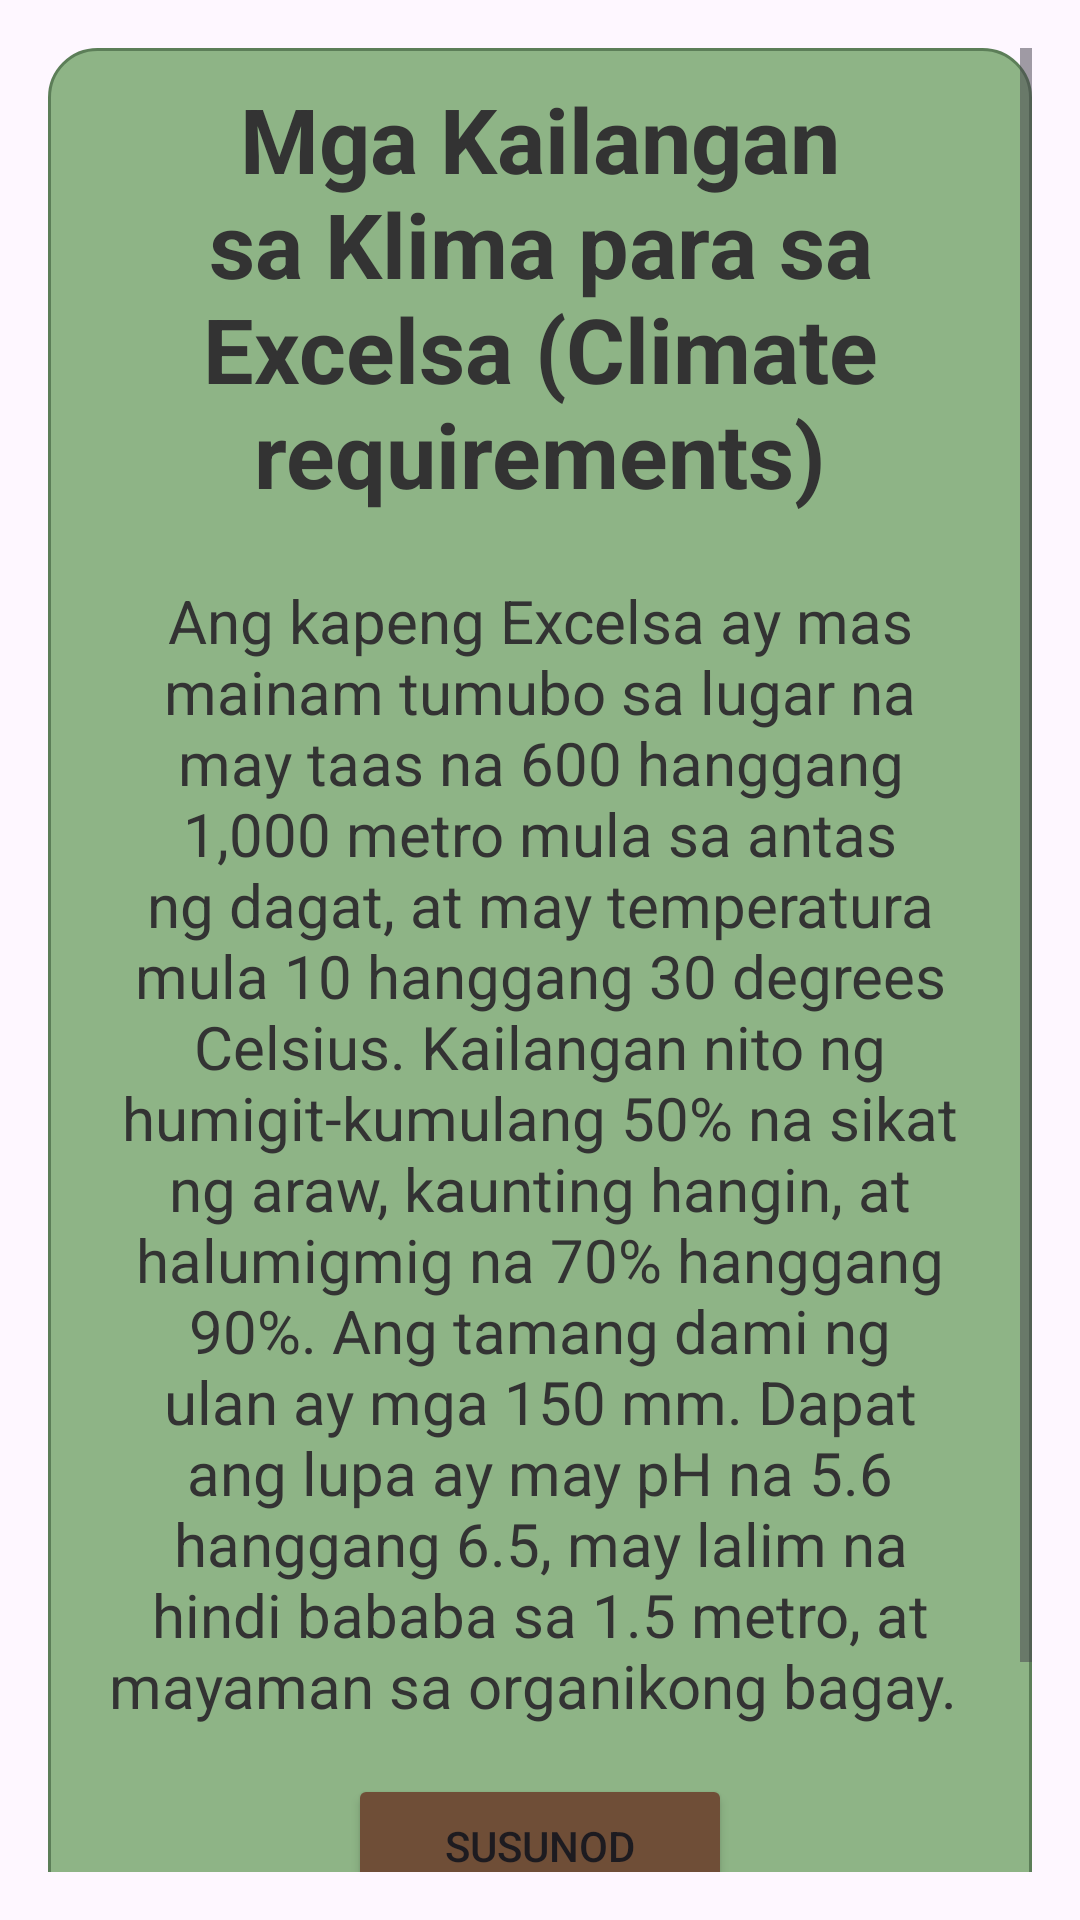

Here is an Android app screen rendered from its layout file. Give the layout XML and the strings, colors and styles it references.
<!-- AndroidManifest.xml: application theme Theme.ProjectKape -->
<!-- res/layout/fragment_excelsa_climate.xml -->
<?xml version="1.0" encoding="utf-8"?>
<ScrollView xmlns:android="http://schemas.android.com/apk/res/android"
    android:layout_width="match_parent"
    android:layout_height="match_parent"
    android:padding="16dp">



    <LinearLayout
        android:orientation="vertical"
        android:layout_width="match_parent"
        android:layout_height="wrap_content"
        android:background="@drawable/card_background_info"

        >


        <TextView
            android:id="@+id/descriptionText3"
            android:layout_width="match_parent"
            android:layout_height="wrap_content"
            android:layout_margin="10dp"
            android:layout_marginTop="2dp"
            android:layout_marginLeft="20dp"
            android:layout_marginRight="20dp"
            android:gravity="center"
            android:text="Mga Kailangan sa Klima para sa Excelsa (Climate requirements)"
            android:textColor="#333333"
            android:textSize="30sp"
            android:textStyle="bold" />

        <TextView
            android:id="@+id/descriptionText"
            android:layout_width="match_parent"
            android:layout_height="wrap_content"
            android:layout_marginTop="12dp"
            android:layout_marginLeft="20dp"
            android:layout_marginRight="20dp"
            android:gravity="center"
            android:textColor="#333333"
            android:textSize="20sp"
            android:text="Ang kapeng Excelsa ay mas mainam tumubo sa lugar na may taas na 600 hanggang 1,000 metro mula sa antas ng dagat, at may temperatura mula 10 hanggang 30 degrees Celsius. Kailangan nito ng humigit-kumulang 50% na sikat ng araw, kaunting hangin, at halumigmig na 70% hanggang 90%. Ang tamang dami ng ulan ay mga 150 mm. Dapat ang lupa ay may pH na 5.6 hanggang 6.5, may lalim na hindi bababa sa 1.5 metro, at mayaman sa organikong bagay.
"
            />


        <Button
            android:id="@+id/nextButton"
            android:layout_width="match_parent"
            android:layout_height="wrap_content"
            android:layout_marginRight="100dp"
            android:layout_marginLeft="100dp"
            android:layout_marginBottom="10dp"
            android:backgroundTint="@color/brown"
            android:text="Susunod"
            android:layout_marginTop="16dp" />
        <Button
            android:id="@+id/backButton"
            android:layout_width="match_parent"
            android:layout_height="wrap_content"
            android:layout_marginLeft="50dp"
            android:layout_marginRight="50dp"
            android:layout_marginBottom="10dp"
            android:text="←"
            android:backgroundTint="@color/brown"
            android:layout_marginTop="16dp" />


    </LinearLayout>
</ScrollView>
<!-- resources referenced by this layout -->
<resources>
  <color name="brown">#6F4E37</color>
  <!-- drawable card_background_info (drawable) -->
  <shape xmlns:android="http://schemas.android.com/apk/res/android"
      android:shape="rectangle">
  
      <solid android:color="#8EB486" /> 
      <corners android:radius="16dp" />
      <stroke android:width="1dp" android:color="#5C7E58" /> 
  </shape>
  <style name="Theme.ProjectKape" parent="Base.Theme.ProjectKape" />
  <style name="Base.Theme.ProjectKape" parent="Theme.Material3.DayNight.NoActionBar">
          
          
      </style>
</resources>
